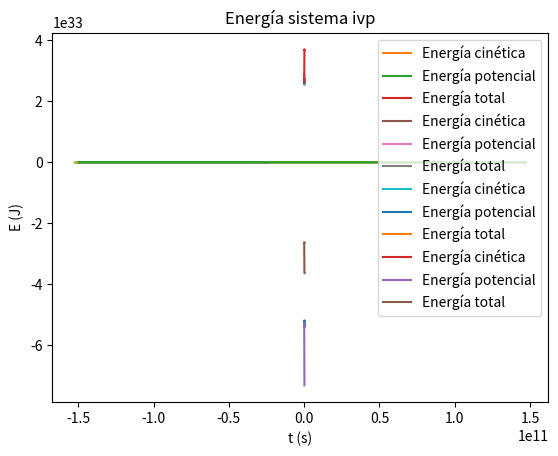

Here is the Python script that generated this plot:
# -*- coding: utf-8 -*-
"""
Spyder Editor

This is a temporary script file.
"""
#Equation solves for Earth dynamic movement
import numpy as np
import matplotlib.pyplot as plt
import scipy.integrate as sci
#datos
G = 6.6738e-11
M = 1.9891e30
m = 5.9722e24

h = 3600
#h = 3600*60 
#a partir de este paso de tiempo runge-kutta no conserva la energía, es h considerablemente grande para la estabilidad del método
nt = 5*365*24*3600
dt = 3600
t = np.arange(0,nt,dt)
N = len(t)
Ec = []
Ep = []
def f(r):
    
    dist = np.sqrt((r[0]**2) + (r[1]**2))
   
    ax = -G*M*r[0]/dist**3
    ay = -G*M*r[1]/dist**3
   
    return np.array([ax,ay])

r = np.zeros((N,2))

r[0] = np.array([1.4719e11,0])
Ep.append(-G*M*m/np.sqrt(r[0][0]**2+r[0][1]**2))
v = np.zeros((N,2))

v[0] = np.array([0,3.0287e4])
Ec.append(0.5*m*(v[0][0]**2+v[0][1]**2))
v[1] = v[0] + h*f(r[0])*0.5
Ec.append(0.5*m*(v[1][0]**2+v[1][1]**2))
r[1] = r[0] + (h*v[1])
Ep.append(-G*M*m/np.sqrt(r[1][0]**2+r[1][1]**2))
for i in range(1,N-1):
    
    r[i+1] = r[i] + (h*v[i])
    
    k = h*f(r[i+1])
    v[i+1] = v[i] + h*f(r[i+1])
    Ec.append(0.5*m*(v[i+1][0]**2+v[i+1][1]**2))
    Ep.append(-G*M*m/np.sqrt(r[i+1][0]**2+r[i+1][1]**2))

plt.title('Órbita de la Tierra alrededor del Sol')
plt.plot(r[:,0],r[:,1])
plt.ylabel('r (m)')
plt.xlabel('t (s)')

plt.show()

Ec = np.array(Ec)
Ep = np.array(Ep)
plt.title('Energía del sistema')
plt.plot(t,Ec, label = 'Energía cinética')
plt.plot(t,Ep, label = 'Energía potencial')
plt.plot(t,Ec+Ep, label = 'Energía total')
plt.xlabel('t (s)')
plt.ylabel('E (J)')
plt.legend(loc = 'best')
plt.show()
print('Como se puede observar, la energía es constante y la órbita elíptica, \n aunque si se observa aumentando el zoom se puede ver que la órbita no pasa por el mismo punto siempre \n'
      ' y con la energía pasa algo similar, no es exactamente constante en todo momento.')


#runge-kutta 4

t = np.arange(0,nt,dt)
N = len(t)
r = np.zeros((N,2))
Ec = []
Ep = []
r[0] = np.array([1.4719e11,0])
Ep.append(-G*M*m/np.sqrt(r[0][0]**2+r[0][1]**2))
v = np.zeros((N,2))

v[0] = np.array([0,3.0287e4])
Ec.append(0.5*m*(v[0][0]**2+v[0][1]**2))

for i in range(0,N-1):
    k1 = v[i]
    k2 = v[i] +0.5*h*f(r[i])
    k3 = v[i] + 0.5*h*f(r[i] + 0.5*h*k2)
    k4 = v[i] + h*f(r[i] + h*k3)
    q1 = f(r[i])
    q2 = f(r[i] + 0.5*h*k1)
    q3 = f(r[i] + +0.5*h*k2)
    q4 = f(r[i] +h*k3)
    v[i+1] = v[i] + (h/6)*(q1+2*q2+2*q3+q4)
    r[i+1] = r[i] + (h/6)*(k1+2*k2+2*k3+k4)
    Ec.append(0.5*m*(v[i+1][0]**2+v[i+1][1]**2))
    Ep.append(-G*M*m/np.sqrt(r[i+1][0]**2+r[i+1][1]**2))

plt.title('Órbita de la Tierra alrededor del Sol Runge-Kutta 4')
plt.plot(r[:,0],r[:,1])
plt.ylabel('r (m)')
plt.xlabel('t (s)')

plt.show()

Ec = np.array(Ec)
Ep = np.array(Ep)
plt.title('Energía del sistema Runge-Kutta 4')
plt.plot(t,Ec, label = 'Energía cinética')
plt.plot(t,Ep, label = 'Energía potencial')
plt.plot(t,Ec+Ep, label = 'Energía total')
plt.xlabel('t (s)')
plt.ylabel('E (J)')
plt.legend(loc = 'best')
plt.show()


#runge-kutta 3
t = np.arange(0,nt,dt)
N = len(t)
r = np.zeros((N,2))
Ec = []
Ep = []
r[0] = np.array([1.4719e11,0])
Ep.append(-G*M*m/np.sqrt(r[0][0]**2+r[0][1]**2))
v = np.zeros((N,2))

v[0] = np.array([0,3.0287e4])
Ec.append(0.5*m*(v[0][0]**2+v[0][1]**2))

for i in range(0,N-1):
    k1 = v[i]
    k2 = v[i] +0.5*h*f(r[i] + 0.5*h*k1)
    k3 = v[i] + h*f(r[i] + h*k2)
    q1 = f(r[i])
    q2 = f(r[i] + 0.5*h*k1)
    q3 = f(r[i] + h*k2)
    
    v[i+1] = v[i] + (h/6)*(q1+4*q2+q3)
    r[i+1] = r[i] + (h/6)*(k1+4*k2+k3)
    Ec.append(0.5*m*(v[i+1][0]**2+v[i+1][1]**2))
    Ep.append(-G*M*m/np.sqrt(r[i+1][0]**2+r[i+1][1]**2))

plt.title('Órbita de la Tierra alrededor del Sol Runge-Kutta 3')
plt.plot(r[:,0],r[:,1])
plt.ylabel('r (m)')
plt.xlabel('t (s)')

plt.show()

Ec = np.array(Ec)
Ep = np.array(Ep)
plt.title('Energía del sistema Runge-Kutta 3')
plt.plot(t,Ec, label = 'Energía cinética')
plt.plot(t,Ep, label = 'Energía potencial')
plt.plot(t,Ec+Ep, label = 'Energía total')
plt.xlabel('t (s)')
plt.ylabel('E (J)')
plt.legend(loc = 'best')
plt.show()
print('Con Runge-Kutta 4 y 3 tenemos el mismo caso a Verlet, tanto para la órbita como la energía.')

#scipy solve_ivp
t_sim = (0,nt)
r = np.zeros((N,2))
t = np.arange(0,nt,dt)
Ec = []
Ep = []
r[0] = np.array([1.4719e11,0])
Ep.append(-G*M*m/np.sqrt(r[0][0]**2+r[0][1]**2))
v = np.zeros((N,2))
v[0] = np.array([0,3.0287e4])
Ec.append(0.5*m*(v[0][0]**2+v[0][1]**2))

def f(t,y):
    r = [y[0],y[1]]
    v = [y[2],y[3]]
    dist = np.sqrt(r[0]**2+r[1]**2)
    dvdt_x = -G*M*r[0]/dist**3
    dvdt_y = -G*M*r[1]/dist**3
    drdt_x = v[0]
    drdt_y = v[1]
    
    
    return [drdt_x,drdt_y,dvdt_x,dvdt_y]


y0 = np.concatenate([r[0],v[0]])
sol = sci.solve_ivp(f,t_sim,y0,t_eval = t,method = 'RK45')
rx = sol.y[0]
ry = sol.y[1]
plt.title('Órbita de la Tierra alrededor del Sol ivp')
plt.ylabel('r (m)')
plt.xlabel('t (s)')
plt.plot(rx,ry)
plt.show()
print('Como se observa, la librería que implementa scipy no satisface una órbita elíptica cerrada, \n'
      ' mostrando una órbita en espiral que no corresponde al movimiento observado de la Tierra alrededor del Sol.')

vx = sol.y[2]
vy = sol.y[3]

#Energy plot
for j in range(1,len(t)):
 
    Ec.append(0.5*m*(vx[j]**2+vy[j]**2))
    Ep.append(-G*M*m/np.sqrt(rx[j]**2+ry[j]**2))

Ec = np.array(Ec)
Ep = np.array(Ep)
plt.title('Energía sistema ivp')
plt.plot(t,Ec, label= 'Energía cinética')
plt.plot(t,Ep, label= 'Energía potencial')
plt.plot(t, Ec+Ep, label = 'Energía total')
plt.xlabel('t (s)')
plt.ylabel('E (J)')
plt.legend(loc = 'best')
plt.show()
print('Respecto a la energía, también se observa una diferencia respecto a los otros métodos, pues, como \n'
      'ya se representaba en la órbita, la energía no se mantiene constante, de hecho, decrece según pasa el tiempo,\n'
      ' la Tierra caería en el campo gravitatorio del Sol y sería absorbida por él.')